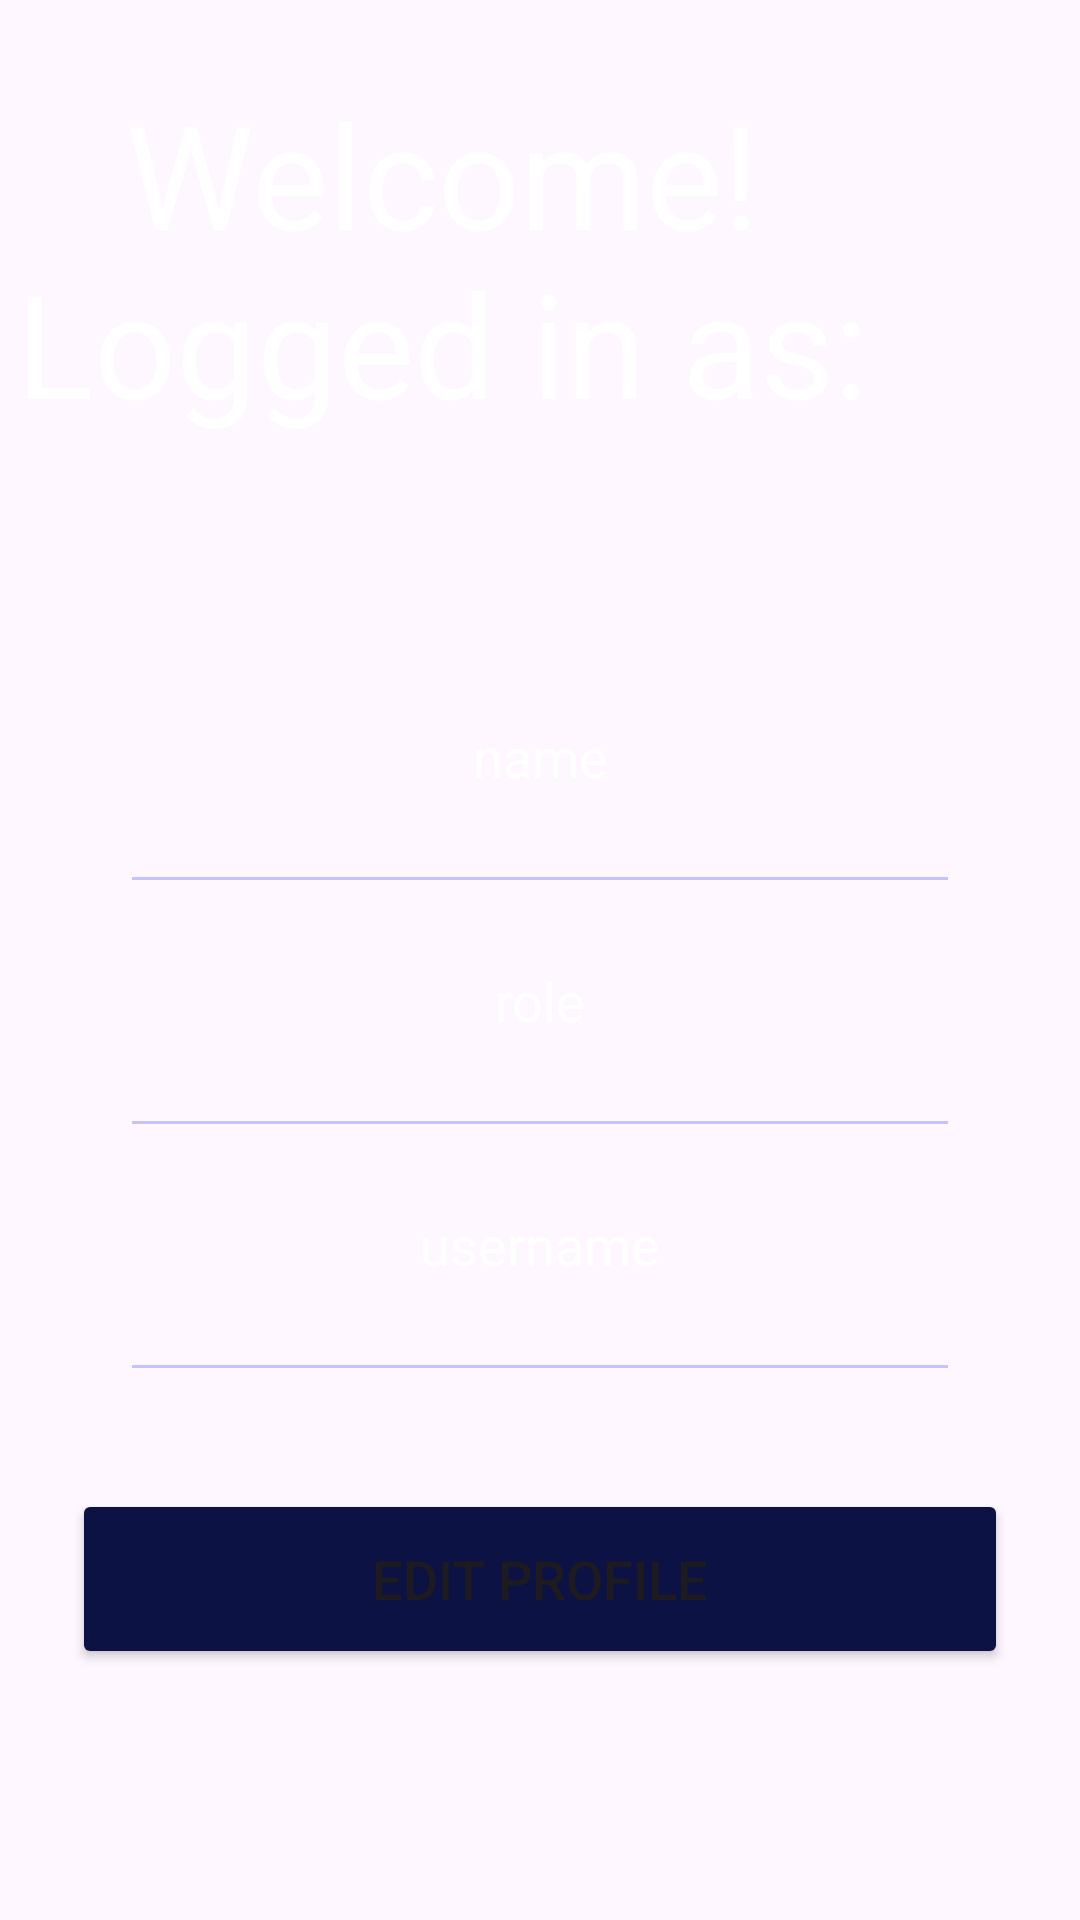

Produce the Android XML layout that renders to this screen, including the resource entries it uses.
<!-- AndroidManifest.xml: application theme Theme.EastCyclingClub -->
<!-- res/layout/fragment_profile.xml -->
<?xml version="1.0" encoding="utf-8"?>
<androidx.constraintlayout.widget.ConstraintLayout xmlns:android="http://schemas.android.com/apk/res/android"
    xmlns:app="http://schemas.android.com/apk/res-auto"
    xmlns:tools="http://schemas.android.com/tools"
    android:layout_width="match_parent"
    android:layout_height="match_parent"
    tools:context=".ProfileActivity">


    <TextView
        android:id="@+id/welcome"
        android:layout_width="295dp"
        android:layout_height="172dp"
        android:gravity="center"
        android:text="Welcome! Logged in as:"
        android:textColor="@color/white"
        android:textSize="48sp"
        tools:layout_editor_absoluteX="58dp"
        tools:layout_editor_absoluteY="44dp" />

    <LinearLayout
        android:id="@+id/linearLayout"
        android:layout_width="match_parent"
        android:layout_height="wrap_content"
        android:layout_marginStart="24dp"
        android:layout_marginEnd="24dp"
        android:layout_marginBottom="2dp"
        android:background="@drawable/royalblue_border"
        android:orientation="vertical"
        android:padding="10dp"
        app:layout_constraintBottom_toBottomOf="parent"
        app:layout_constraintEnd_toEndOf="parent"
        app:layout_constraintHorizontal_bias="0.0"
        app:layout_constraintStart_toStartOf="parent"
        app:layout_constraintTop_toBottomOf="@id/welcome"
        app:layout_constraintVertical_bias="0.157">

        <LinearLayout
            android:layout_width="match_parent"
            android:layout_height="match_parent"
            android:layout_marginLeft="10dp"
            android:layout_marginTop="20dp"
            android:layout_marginRight="10dp"
            android:layout_marginBottom="10dp"
            android:orientation="horizontal"
            android:padding="8dp">

            <TextView
                android:id="@+id/profileName"
                android:layout_width="wrap_content"
                android:layout_height="wrap_content"
                android:layout_weight="1"
                android:text="name"
                android:textAlignment="center"
                android:textColor="@color/white"
                android:textSize="18sp" />

        </LinearLayout>

        <androidx.appcompat.widget.AppCompatImageView
            android:layout_width="match_parent"
            android:layout_height="1dp"
            android:layout_margin="10dp"
            android:alpha="0.5"
            android:background="@color/lavender" />

        <LinearLayout
            android:layout_width="match_parent"
            android:layout_height="match_parent"
            android:layout_margin="10dp"
            android:orientation="horizontal"
            android:padding="8dp">

            <TextView
                android:id="@+id/profileRole"
                android:layout_width="wrap_content"
                android:layout_height="wrap_content"
                android:layout_weight="1"
                android:text="role"
                android:textAlignment="center"
                android:textColor="@color/white"
                android:textSize="18sp" />

        </LinearLayout>

        <androidx.appcompat.widget.AppCompatImageView
            android:layout_width="match_parent"
            android:layout_height="1dp"
            android:layout_margin="10dp"
            android:alpha="0.5"
            android:background="@color/lavender" />

        <LinearLayout
            android:layout_width="match_parent"
            android:layout_height="match_parent"
            android:layout_margin="10dp"
            android:orientation="horizontal"
            android:padding="8dp">

            <TextView
                android:id="@+id/profileUsername"
                android:layout_width="wrap_content"
                android:layout_height="wrap_content"
                android:layout_weight="1"
                android:text="username"
                android:textAlignment="center"
                android:textColor="@color/white"
                android:textSize="18sp" />

        </LinearLayout>

        <androidx.appcompat.widget.AppCompatImageView
            android:layout_width="match_parent"
            android:layout_height="1dp"
            android:layout_margin="10dp"
            android:alpha="0.5"
            android:background="@color/lavender" />


    </LinearLayout>

    <Button
        android:id="@+id/editButton"
        android:layout_width="0dp"
        android:layout_height="60dp"
        android:backgroundTint="@color/royal_blue"
        android:gravity="center"
        android:text="Edit Profile"
        android:textSize="18sp"
        app:cornerRadius="20dp"
        app:layout_constraintBottom_toBottomOf="parent"
        app:layout_constraintEnd_toEndOf="@id/linearLayout"
        app:layout_constraintHorizontal_bias="0.0"
        app:layout_constraintStart_toStartOf="@id/linearLayout"
        app:layout_constraintTop_toBottomOf="@id/linearLayout"
        app:layout_constraintVertical_bias="0.193" />

    <LinearLayout
        android:layout_width="match_parent"
        android:layout_height="wrap_content"
        android:orientation="horizontal"
        tools:layout_editor_absoluteX="0dp"
        tools:layout_editor_absoluteY="239dp">

    </LinearLayout>

</androidx.constraintlayout.widget.ConstraintLayout>
<!-- resources referenced by this layout -->
<resources>
  <color name="lavender">#8692f7</color>
  <color name="royal_blue">#0d1245</color>
  <color name="white">#FFFFFFFF</color>
  <style name="Theme.EastCyclingClub" parent="Base.Theme.EastCyclingClub" />
  <style name="Base.Theme.EastCyclingClub" parent="Theme.Material3.DayNight.NoActionBar">
          
          
      </style>
</resources>
